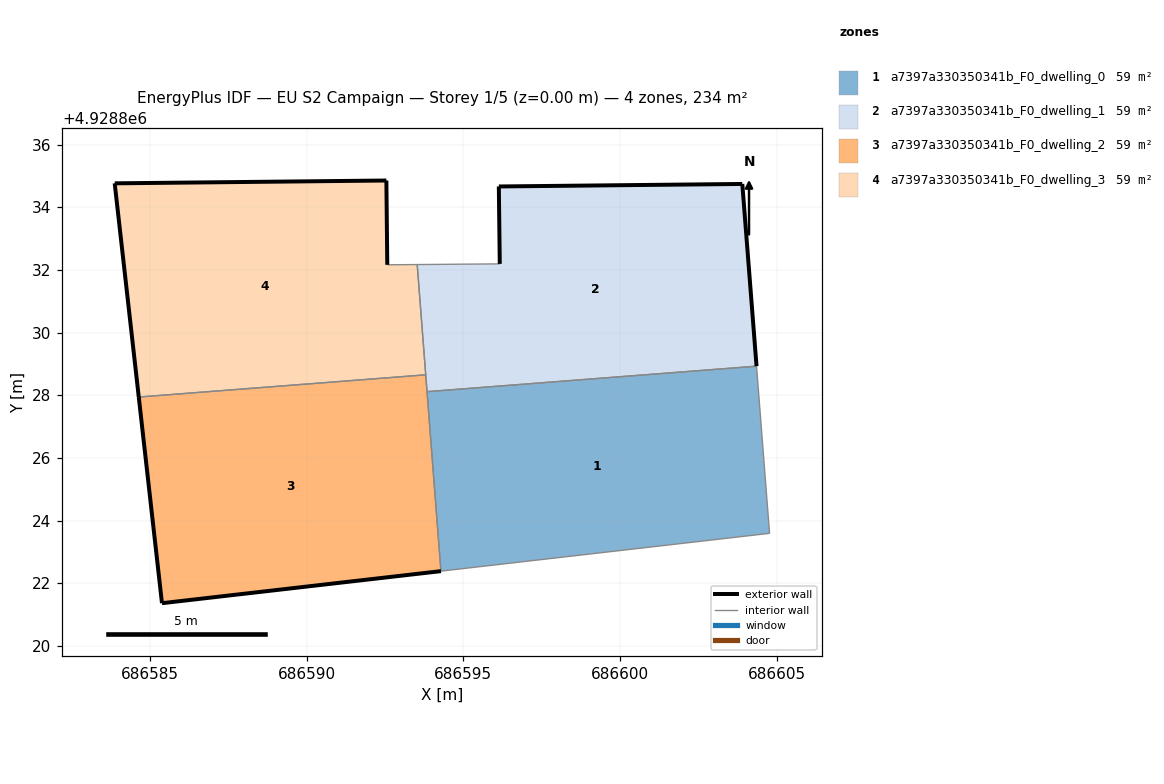
=== STOREY PLAN SPEC (per zone: floor XY polygon, exterior-wall plan segments, windows/doors) ===
zone 1: a7397a330350341b_F0_dwelling_0  (58.5 m²)
  floor: (686604.77, 4928823.59) (686604.36, 4928828.93) (686593.84, 4928828.11) (686594.29, 4928822.38)
  interior walls: 4
zone 2: a7397a330350341b_F0_dwelling_1  (58.5 m²)
  floor: (686604.36, 4928828.93) (686603.90, 4928834.74) (686596.13, 4928834.66) (686596.16, 4928832.19) (686593.53, 4928832.17) (686593.84, 4928828.11)
  exterior wall: (686596.16, 4928832.19) – (686596.13, 4928834.66)  [2.5 m]
  exterior wall: (686596.13, 4928834.66) – (686603.90, 4928834.74)  [7.8 m]
  exterior wall: (686603.90, 4928834.74) – (686604.36, 4928828.93)  [5.8 m]
  interior walls: 3
zone 3: a7397a330350341b_F0_dwelling_2  (58.5 m²)
  floor: (686594.29, 4928822.38) (686593.80, 4928828.65) (686584.64, 4928827.94) (686585.38, 4928821.36)
  exterior wall: (686594.29, 4928822.38) – (686585.38, 4928821.36)  [9.0 m]
  exterior wall: (686585.38, 4928821.36) – (686584.64, 4928827.94)  [6.6 m]
  interior walls: 2
zone 4: a7397a330350341b_F0_dwelling_3  (58.5 m²)
  floor: (686593.80, 4928828.65) (686593.53, 4928832.17) (686592.57, 4928832.16) (686592.54, 4928834.85) (686583.87, 4928834.76) (686584.64, 4928827.94)
  exterior wall: (686584.64, 4928827.94) – (686583.87, 4928834.76)  [6.9 m]
  exterior wall: (686583.87, 4928834.76) – (686592.54, 4928834.85)  [8.7 m]
  exterior wall: (686592.54, 4928834.85) – (686592.57, 4928832.16)  [2.7 m]
  interior walls: 3

=== DERIVED (storey summary) ===
Building: EU S2 Campaign
Storey: 1 of 5  (floor level z = 0.00 m)
Storey gross floor area: 234.1 m²
Zones on this storey: 4
  - a7397a330350341b_F0_dwelling_0: floor 58.5 m²
  - a7397a330350341b_F0_dwelling_1: floor 58.5 m²; exterior wall 16.1 m (48.2 m²); WWR 0.0%
  - a7397a330350341b_F0_dwelling_2: floor 58.5 m²; exterior wall 15.6 m (46.7 m²); WWR 0.0%
  - a7397a330350341b_F0_dwelling_3: floor 58.5 m²; exterior wall 18.2 m (54.7 m²); WWR 0.0%
Zone adjacency (shared interzone walls):
  - a7397a330350341b_F0_dwelling_0 ↔ a7397a330350341b_F0_dwelling_1
  - a7397a330350341b_F0_dwelling_2 ↔ a7397a330350341b_F0_dwelling_3